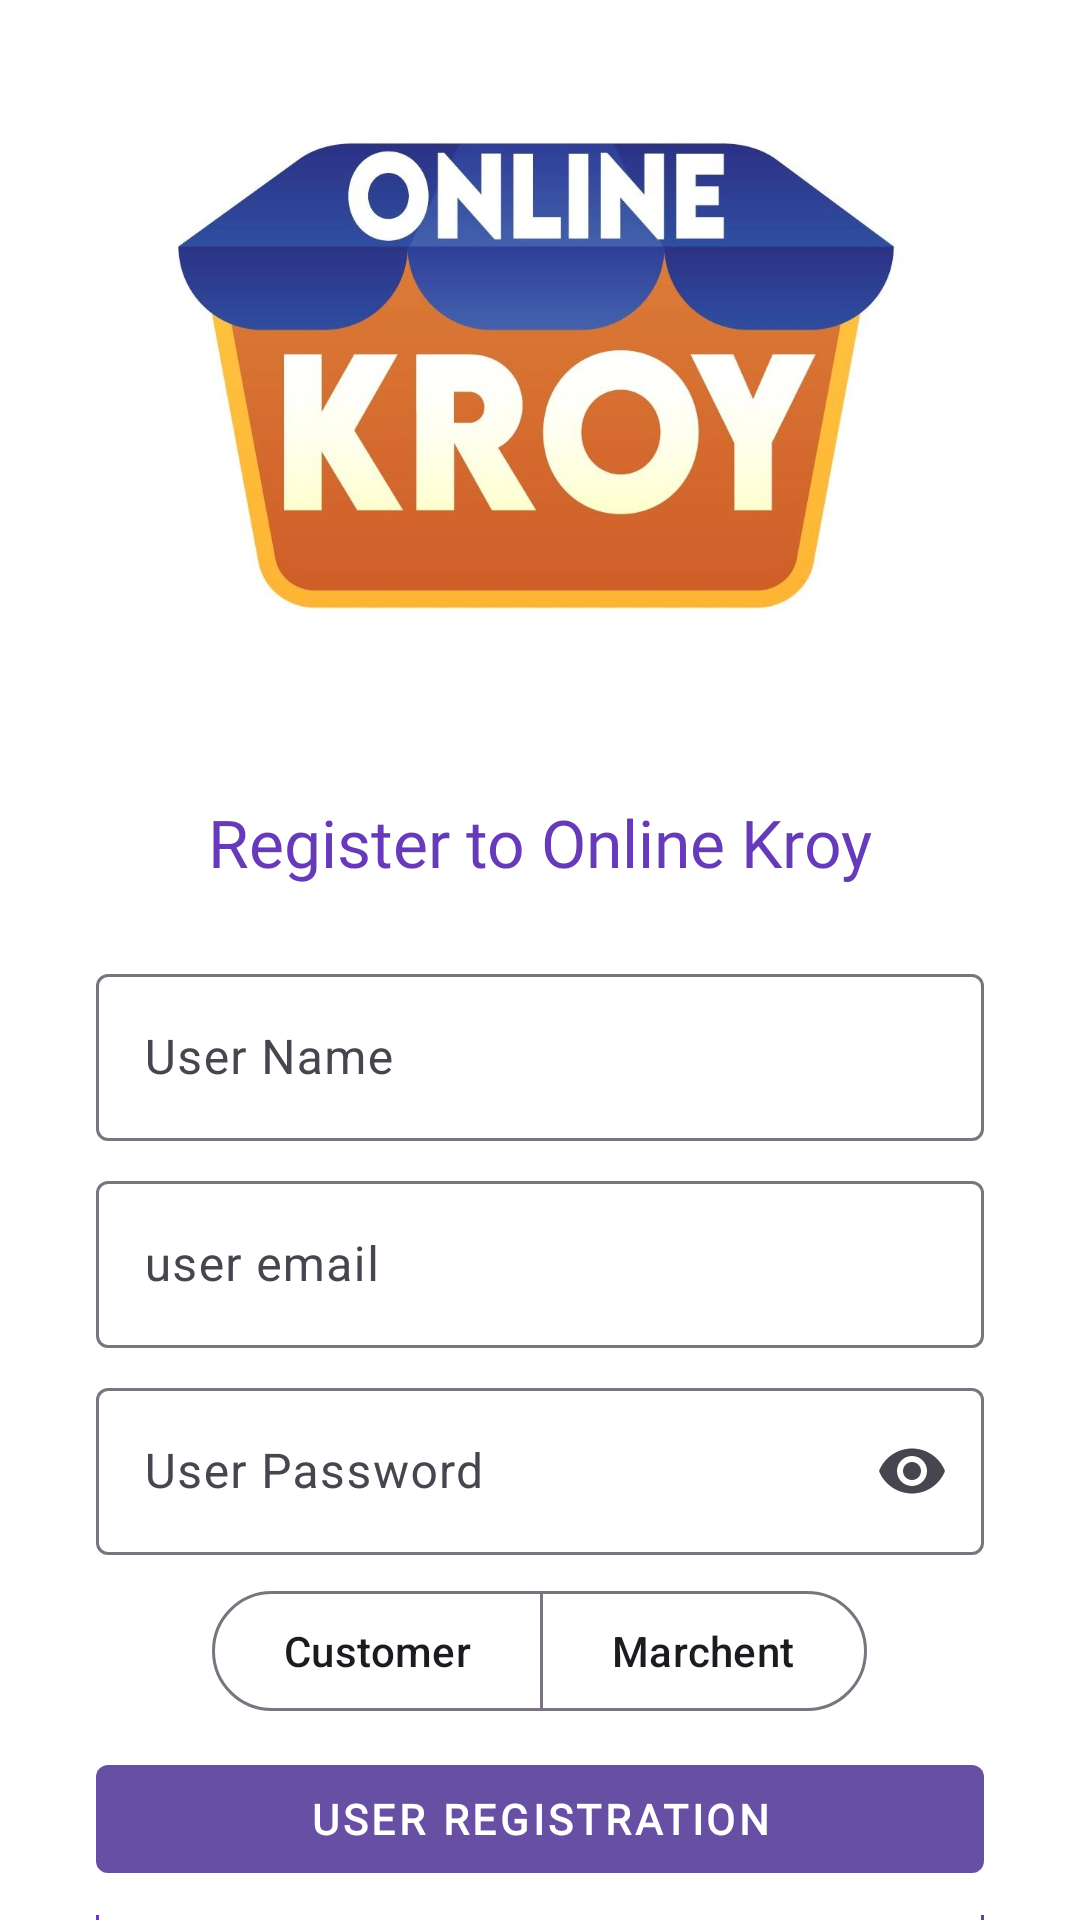

Android layout source for this screen:
<!-- AndroidManifest.xml: application theme Theme.OnlineKroy -->
<!-- res/layout/fragment_register.xml -->
<?xml version="1.0" encoding="utf-8"?>
<LinearLayout xmlns:android="http://schemas.android.com/apk/res/android"
    xmlns:tools="http://schemas.android.com/tools"
    android:layout_width="match_parent"
    android:layout_height="match_parent"
    android:orientation="vertical"
    android:gravity="center"
    android:background="#FFFFFF"
    xmlns:app="http://schemas.android.com/apk/res-auto"
    tools:context=".RegisterFragment">
    <ImageView
        android:id="@+id/logo_img"
        android:layout_gravity="center"
        android:src="@drawable/ok"
        android:layout_width="250dp"
        android:layout_height="250dp"/>
    <TextView
        android:layout_width="match_parent"
        android:layout_height="wrap_content"
        android:layout_margin="16dp"
        android:fontFamily="@font/bebas_neue"
        android:gravity="center"
        android:text="Register to Online Kroy"
        android:textAppearance="@style/TextAppearance.Material3.TitleLarge"
        android:textColor="#673AB7" />
    <com.google.android.material.textfield.TextInputLayout
        android:layout_width="match_parent"
        android:layout_height="wrap_content"
        android:layout_marginHorizontal="32dp"
        android:layout_marginTop="8dp"
        app:endIconMode="clear_text"
        android:hint="User Name">

        <com.google.android.material.textfield.TextInputEditText
            android:id="@+id/et_name"
            android:inputType="text"
            android:layout_width="match_parent"
            android:layout_height="wrap_content" />

    </com.google.android.material.textfield.TextInputLayout>

    <com.google.android.material.textfield.TextInputLayout
        android:layout_width="match_parent"
        android:layout_height="wrap_content"
        android:layout_marginHorizontal="32dp"
        android:layout_marginTop="8dp"
        app:endIconMode="clear_text"
        android:hint="user email">

        <com.google.android.material.textfield.TextInputEditText
            android:id="@+id/et_email"
            android:inputType="textEmailAddress"
            android:layout_width="match_parent"
            android:layout_height="wrap_content" />
    </com.google.android.material.textfield.TextInputLayout>

    <com.google.android.material.textfield.TextInputLayout
        android:layout_width="match_parent"
        android:layout_height="wrap_content"
        android:layout_marginHorizontal="32dp"
        android:layout_marginTop="8dp"
        app:endIconMode="password_toggle"
        android:hint="User Password">

        <com.google.android.material.textfield.TextInputEditText
            android:id="@+id/et_password"
            android:inputType="textWebPassword"
            android:layout_width="match_parent"
            android:layout_height="wrap_content" />
    </com.google.android.material.textfield.TextInputLayout>

    <com.google.android.material.button.MaterialButtonToggleGroup
        android:id="@+id/toggleButton"
        android:layout_marginHorizontal="32dp"
        android:layout_marginVertical="8dp"
        android:layout_width="wrap_content"
        android:layout_height="wrap_content">
        <Button
            android:id="@+id/btn_customer"
            android:layout_width="wrap_content"
            android:layout_height="wrap_content"
            android:text="Customer"
            style="?attr/materialButtonOutlinedStyle"
            />
        <Button
            android:id="@+id/btn_seller"
            android:layout_width="wrap_content"
            android:layout_height="wrap_content"
            android:text="Marchent"
            style="?attr/materialButtonOutlinedStyle"
            />
    </com.google.android.material.button.MaterialButtonToggleGroup>

    <Button
        android:id="@+id/btnRegister"
        style="@style/Widget.MaterialComponents.Button.UnelevatedButton"
        android:layout_width="match_parent"
        android:layout_height="wrap_content"
        android:layout_marginHorizontal="32dp"
        android:fontFamily="@font/poppins"
        android:text="User Registration"
        android:textStyle="bold" />
    <Button
        android:id="@+id/btnLogin"
        style="@style/Widget.MaterialComponents.Button.OutlinedButton"
        app:strokeColor="#673AB7"
        android:layout_width="match_parent"
        android:layout_height="wrap_content"
        android:layout_marginTop="8dp"
        android:layout_marginHorizontal="32dp"
        android:fontFamily="@font/poppins"
        android:text="Already have an account?"
        android:textStyle="bold" />

</LinearLayout>
<!-- resources referenced by this layout -->
<resources>
  <!-- drawable ok: jpg bitmap (drawable, 91297 bytes) -->
  <style name="Theme.OnlineKroy" parent="Base.Theme.OnlineKroy" />
  <style name="Base.Theme.OnlineKroy" parent="Theme.Material3.DayNight.NoActionBar">
          
          
      </style>
</resources>
